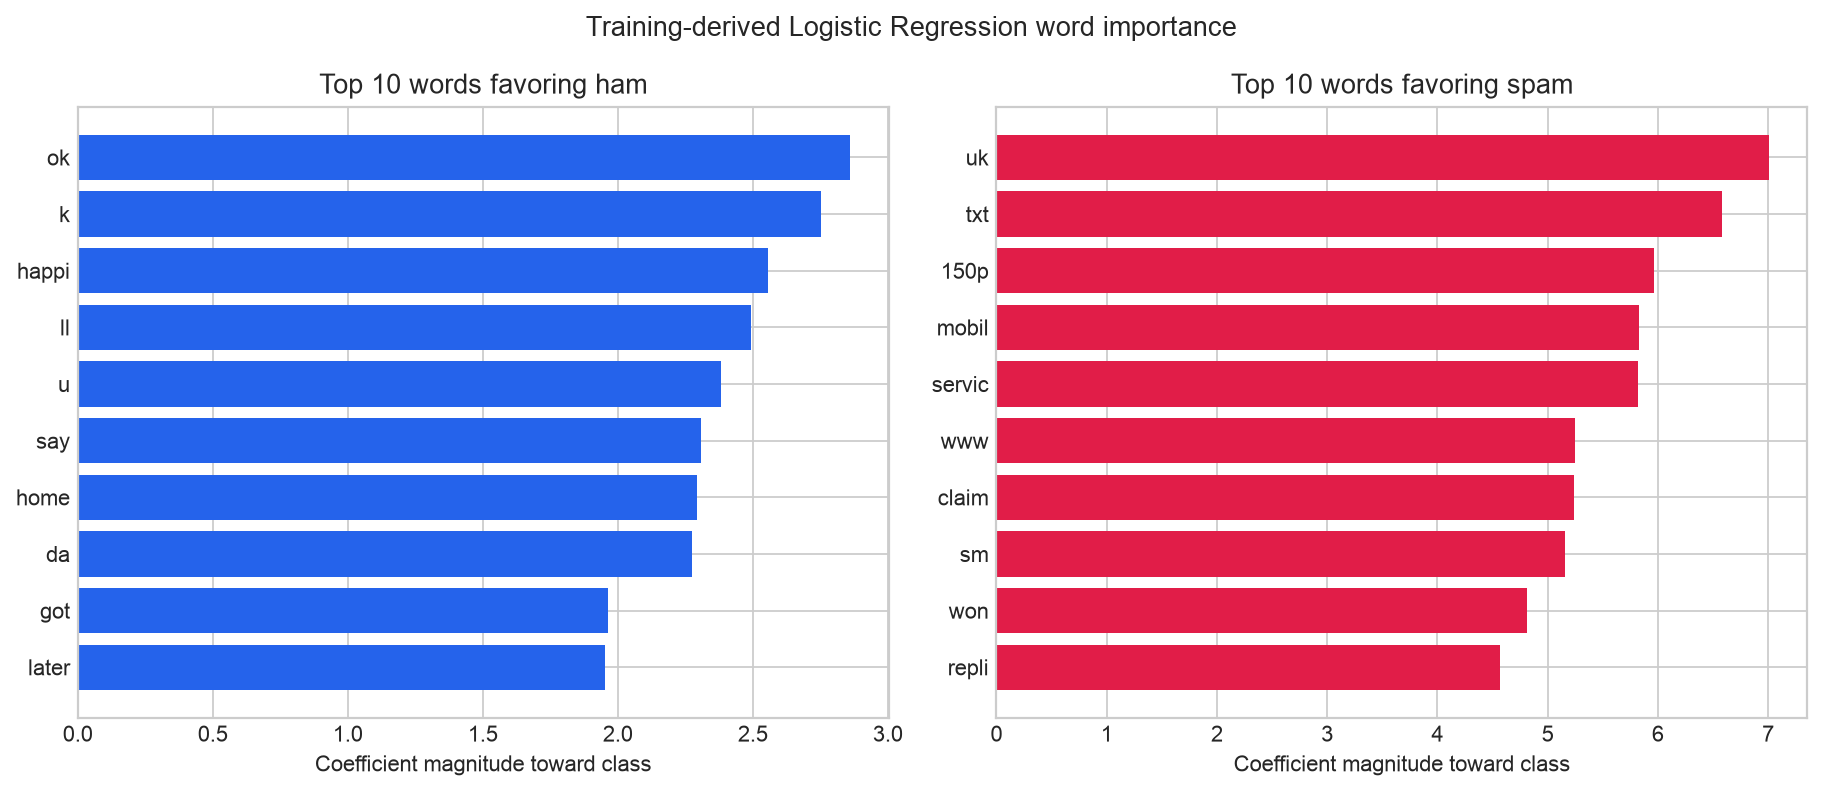

Values plotted in this chart, from the file beside it:
class, rank, word_stem, signed_spam_coefficient, class_support_strength
ham, 1, ok, -2.86, 2.86
ham, 2, k, -2.752, 2.752
ham, 3, happi, -2.555, 2.555
ham, 4, ll, -2.494, 2.494
ham, 5, u, -2.383, 2.383
ham, 6, say, -2.309, 2.309
ham, 7, home, -2.295, 2.295
ham, 8, da, -2.276, 2.276
ham, 9, got, -1.963, 1.963
ham, 10, later, -1.953, 1.953
spam, 1, uk, 7.006, 7.006
spam, 2, txt, 6.581, 6.581
spam, 3, 150p, 5.969, 5.969
spam, 4, mobil, 5.828, 5.828
spam, 5, servic, 5.818, 5.818
spam, 6, www, 5.244, 5.244
spam, 7, claim, 5.236, 5.236
spam, 8, sm, 5.16, 5.16
spam, 9, won, 4.812, 4.812
spam, 10, repli, 4.568, 4.568
